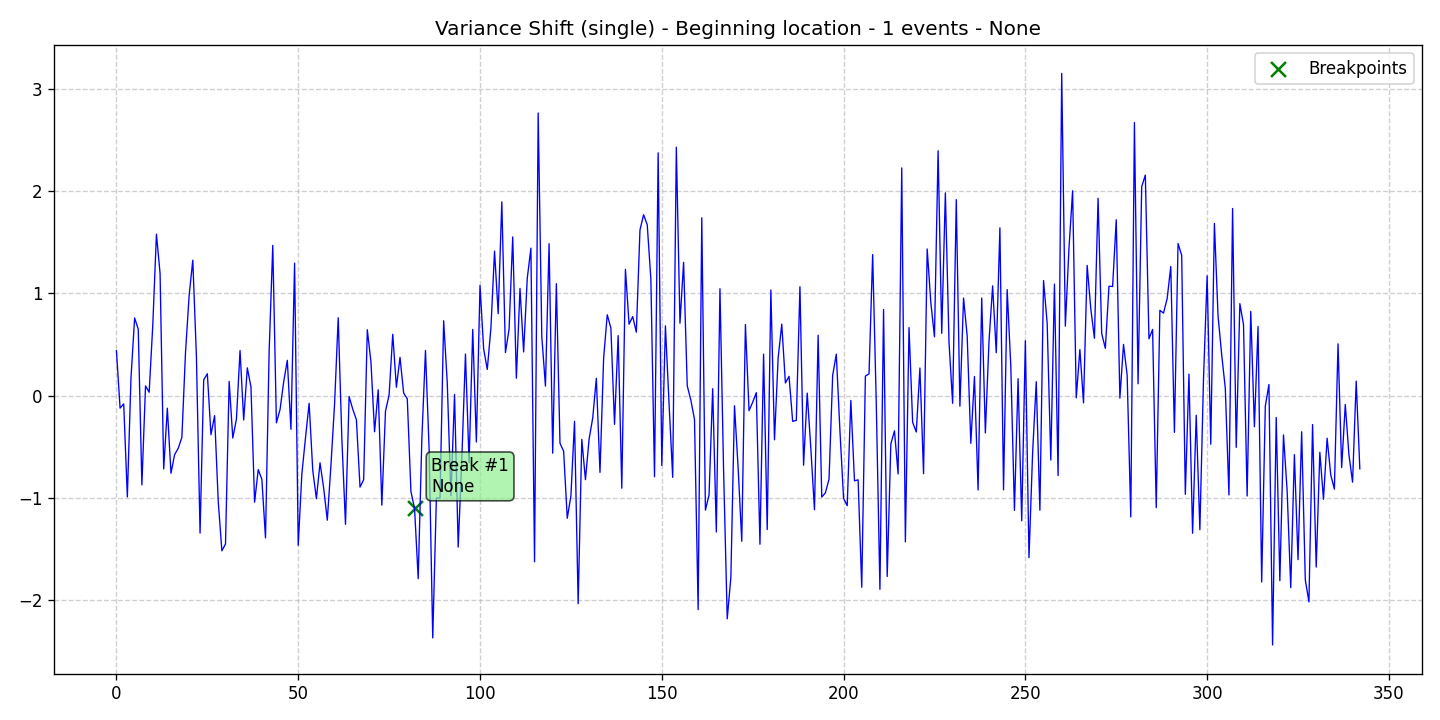

Source data for this figure (header and first rows):
data, stationary, det_lin_up, det_lin_down, det_quad, det_cubic, det_exp, det_damped, stoc_trend, volatility, single_seas, multiple_seas, point_anom_single, point_anom_multi, collect_anom, context_anom, mean_shift, var_shift, trend_shift, date, is_break, is_anomaly, is_multi, location_beginning
0.4405, 0, 0, 0, 0, 0, 0, 0, 0, 0, 0, 0, 0, 0, 0, 0, 0, 1, 0, 2020-01-01, 0, 0, 0, 1
-0.1225, 0, 0, 0, 0, 0, 0, 0, 0, 0, 0, 0, 0, 0, 0, 0, 0, 1, 0, 2020-01-02, 0, 0, 0, 1
-0.08144, 0, 0, 0, 0, 0, 0, 0, 0, 0, 0, 0, 0, 0, 0, 0, 0, 1, 0, 2020-01-03, 0, 0, 0, 1
-0.9923, 0, 0, 0, 0, 0, 0, 0, 0, 0, 0, 0, 0, 0, 0, 0, 0, 1, 0, 2020-01-04, 0, 0, 0, 1
0.1726, 0, 0, 0, 0, 0, 0, 0, 0, 0, 0, 0, 0, 0, 0, 0, 0, 1, 0, 2020-01-05, 0, 0, 0, 1
0.7603, 0, 0, 0, 0, 0, 0, 0, 0, 0, 0, 0, 0, 0, 0, 0, 0, 1, 0, 2020-01-06, 0, 0, 0, 1
0.6504, 0, 0, 0, 0, 0, 0, 0, 0, 0, 0, 0, 0, 0, 0, 0, 0, 1, 0, 2020-01-07, 0, 0, 0, 1
-0.8745, 0, 0, 0, 0, 0, 0, 0, 0, 0, 0, 0, 0, 0, 0, 0, 0, 1, 0, 2020-01-08, 0, 0, 0, 1
0.09463, 0, 0, 0, 0, 0, 0, 0, 0, 0, 0, 0, 0, 0, 0, 0, 0, 1, 0, 2020-01-09, 0, 0, 0, 1
0.03263, 0, 0, 0, 0, 0, 0, 0, 0, 0, 0, 0, 0, 0, 0, 0, 0, 1, 0, 2020-01-10, 0, 0, 0, 1
0.6917, 0, 0, 0, 0, 0, 0, 0, 0, 0, 0, 0, 0, 0, 0, 0, 0, 1, 0, 2020-01-11, 0, 0, 0, 1
1.581, 0, 0, 0, 0, 0, 0, 0, 0, 0, 0, 0, 0, 0, 0, 0, 0, 1, 0, 2020-01-12, 0, 0, 0, 1
1.197, 0, 0, 0, 0, 0, 0, 0, 0, 0, 0, 0, 0, 0, 0, 0, 0, 1, 0, 2020-01-13, 0, 0, 0, 1
-0.7181, 0, 0, 0, 0, 0, 0, 0, 0, 0, 0, 0, 0, 0, 0, 0, 0, 1, 0, 2020-01-14, 0, 0, 0, 1
-0.1232, 0, 0, 0, 0, 0, 0, 0, 0, 0, 0, 0, 0, 0, 0, 0, 0, 1, 0, 2020-01-15, 0, 0, 0, 1
-0.7606, 0, 0, 0, 0, 0, 0, 0, 0, 0, 0, 0, 0, 0, 0, 0, 0, 1, 0, 2020-01-16, 0, 0, 0, 1
-0.5782, 0, 0, 0, 0, 0, 0, 0, 0, 0, 0, 0, 0, 0, 0, 0, 0, 1, 0, 2020-01-17, 0, 0, 0, 1
-0.5158, 0, 0, 0, 0, 0, 0, 0, 0, 0, 0, 0, 0, 0, 0, 0, 0, 1, 0, 2020-01-18, 0, 0, 0, 1
-0.4084, 0, 0, 0, 0, 0, 0, 0, 0, 0, 0, 0, 0, 0, 0, 0, 0, 1, 0, 2020-01-19, 0, 0, 0, 1
0.424, 0, 0, 0, 0, 0, 0, 0, 0, 0, 0, 0, 0, 0, 0, 0, 0, 1, 0, 2020-01-20, 0, 0, 0, 1
0.9822, 0, 0, 0, 0, 0, 0, 0, 0, 0, 0, 0, 0, 0, 0, 0, 0, 1, 0, 2020-01-21, 0, 0, 0, 1
1.326, 0, 0, 0, 0, 0, 0, 0, 0, 0, 0, 0, 0, 0, 0, 0, 0, 1, 0, 2020-01-22, 0, 0, 0, 1
0.3821, 0, 0, 0, 0, 0, 0, 0, 0, 0, 0, 0, 0, 0, 0, 0, 0, 1, 0, 2020-01-23, 0, 0, 0, 1
-1.346, 0, 0, 0, 0, 0, 0, 0, 0, 0, 0, 0, 0, 0, 0, 0, 0, 1, 0, 2020-01-24, 0, 0, 0, 1
0.1545, 0, 0, 0, 0, 0, 0, 0, 0, 0, 0, 0, 0, 0, 0, 0, 0, 1, 0, 2020-01-25, 0, 0, 0, 1
0.2141, 0, 0, 0, 0, 0, 0, 0, 0, 0, 0, 0, 0, 0, 0, 0, 0, 1, 0, 2020-01-26, 0, 0, 0, 1
-0.3826, 0, 0, 0, 0, 0, 0, 0, 0, 0, 0, 0, 0, 0, 0, 0, 0, 1, 0, 2020-01-27, 0, 0, 0, 1
-0.1965, 0, 0, 0, 0, 0, 0, 0, 0, 0, 0, 0, 0, 0, 0, 0, 0, 1, 0, 2020-01-28, 0, 0, 0, 1
-1.036, 0, 0, 0, 0, 0, 0, 0, 0, 0, 0, 0, 0, 0, 0, 0, 0, 1, 0, 2020-01-29, 0, 0, 0, 1
-1.52, 0, 0, 0, 0, 0, 0, 0, 0, 0, 0, 0, 0, 0, 0, 0, 0, 1, 0, 2020-01-30, 0, 0, 0, 1
-1.453, 0, 0, 0, 0, 0, 0, 0, 0, 0, 0, 0, 0, 0, 0, 0, 0, 1, 0, 2020-01-31, 0, 0, 0, 1
0.1386, 0, 0, 0, 0, 0, 0, 0, 0, 0, 0, 0, 0, 0, 0, 0, 0, 1, 0, 2020-02-01, 0, 0, 0, 1
-0.4157, 0, 0, 0, 0, 0, 0, 0, 0, 0, 0, 0, 0, 0, 0, 0, 0, 1, 0, 2020-02-02, 0, 0, 0, 1
-0.2321, 0, 0, 0, 0, 0, 0, 0, 0, 0, 0, 0, 0, 0, 0, 0, 0, 1, 0, 2020-02-03, 0, 0, 0, 1
0.4409, 0, 0, 0, 0, 0, 0, 0, 0, 0, 0, 0, 0, 0, 0, 0, 0, 1, 0, 2020-02-04, 0, 0, 0, 1
-0.2391, 0, 0, 0, 0, 0, 0, 0, 0, 0, 0, 0, 0, 0, 0, 0, 0, 1, 0, 2020-02-05, 0, 0, 0, 1
0.2713, 0, 0, 0, 0, 0, 0, 0, 0, 0, 0, 0, 0, 0, 0, 0, 0, 1, 0, 2020-02-06, 0, 0, 0, 1
0.08497, 0, 0, 0, 0, 0, 0, 0, 0, 0, 0, 0, 0, 0, 0, 0, 0, 1, 0, 2020-02-07, 0, 0, 0, 1
-1.043, 0, 0, 0, 0, 0, 0, 0, 0, 0, 0, 0, 0, 0, 0, 0, 0, 1, 0, 2020-02-08, 0, 0, 0, 1
-0.7244, 0, 0, 0, 0, 0, 0, 0, 0, 0, 0, 0, 0, 0, 0, 0, 0, 1, 0, 2020-02-09, 0, 0, 0, 1
-0.8196, 0, 0, 0, 0, 0, 0, 0, 0, 0, 0, 0, 0, 0, 0, 0, 0, 1, 0, 2020-02-10, 0, 0, 0, 1
-1.393, 0, 0, 0, 0, 0, 0, 0, 0, 0, 0, 0, 0, 0, 0, 0, 0, 1, 0, 2020-02-11, 0, 0, 0, 1
0.4329, 0, 0, 0, 0, 0, 0, 0, 0, 0, 0, 0, 0, 0, 0, 0, 0, 1, 0, 2020-02-12, 0, 0, 0, 1
1.471, 0, 0, 0, 0, 0, 0, 0, 0, 0, 0, 0, 0, 0, 0, 0, 0, 1, 0, 2020-02-13, 0, 0, 0, 1
-0.2668, 0, 0, 0, 0, 0, 0, 0, 0, 0, 0, 0, 0, 0, 0, 0, 0, 1, 0, 2020-02-14, 0, 0, 0, 1
-0.1364, 0, 0, 0, 0, 0, 0, 0, 0, 0, 0, 0, 0, 0, 0, 0, 0, 1, 0, 2020-02-15, 0, 0, 0, 1
0.1342, 0, 0, 0, 0, 0, 0, 0, 0, 0, 0, 0, 0, 0, 0, 0, 0, 1, 0, 2020-02-16, 0, 0, 0, 1
0.3455, 0, 0, 0, 0, 0, 0, 0, 0, 0, 0, 0, 0, 0, 0, 0, 0, 1, 0, 2020-02-17, 0, 0, 0, 1
-0.3301, 0, 0, 0, 0, 0, 0, 0, 0, 0, 0, 0, 0, 0, 0, 0, 0, 1, 0, 2020-02-18, 0, 0, 0, 1
1.297, 0, 0, 0, 0, 0, 0, 0, 0, 0, 0, 0, 0, 0, 0, 0, 0, 1, 0, 2020-02-19, 0, 0, 0, 1
-1.466, 0, 0, 0, 0, 0, 0, 0, 0, 0, 0, 0, 0, 0, 0, 0, 0, 1, 0, 2020-02-20, 0, 0, 0, 1
-0.7673, 0, 0, 0, 0, 0, 0, 0, 0, 0, 0, 0, 0, 0, 0, 0, 0, 1, 0, 2020-02-21, 0, 0, 0, 1
-0.413, 0, 0, 0, 0, 0, 0, 0, 0, 0, 0, 0, 0, 0, 0, 0, 0, 1, 0, 2020-02-22, 0, 0, 0, 1
-0.07597, 0, 0, 0, 0, 0, 0, 0, 0, 0, 0, 0, 0, 0, 0, 0, 0, 1, 0, 2020-02-23, 0, 0, 0, 1
-0.7333, 0, 0, 0, 0, 0, 0, 0, 0, 0, 0, 0, 0, 0, 0, 0, 0, 1, 0, 2020-02-24, 0, 0, 0, 1
-1.01, 0, 0, 0, 0, 0, 0, 0, 0, 0, 0, 0, 0, 0, 0, 0, 0, 1, 0, 2020-02-25, 0, 0, 0, 1
-0.6581, 0, 0, 0, 0, 0, 0, 0, 0, 0, 0, 0, 0, 0, 0, 0, 0, 1, 0, 2020-02-26, 0, 0, 0, 1
-0.9067, 0, 0, 0, 0, 0, 0, 0, 0, 0, 0, 0, 0, 0, 0, 0, 0, 1, 0, 2020-02-27, 0, 0, 0, 1
-1.22, 0, 0, 0, 0, 0, 0, 0, 0, 0, 0, 0, 0, 0, 0, 0, 0, 1, 0, 2020-02-28, 0, 0, 0, 1
-0.6822, 0, 0, 0, 0, 0, 0, 0, 0, 0, 0, 0, 0, 0, 0, 0, 0, 1, 0, 2020-02-29, 0, 0, 0, 1
... 283 more rows
